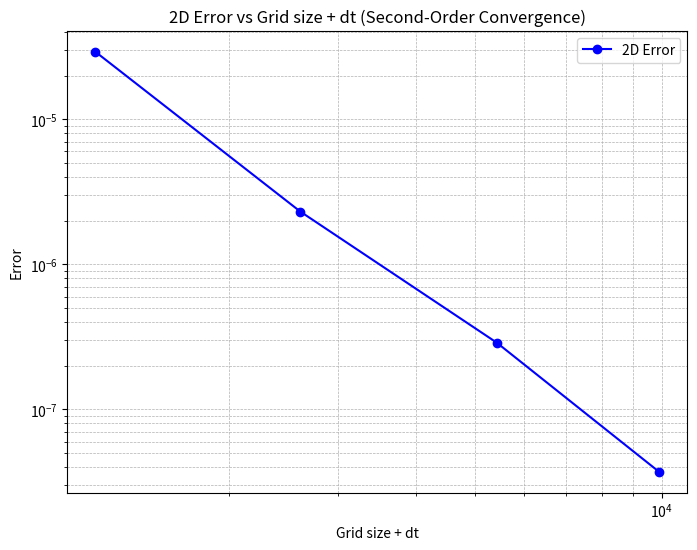
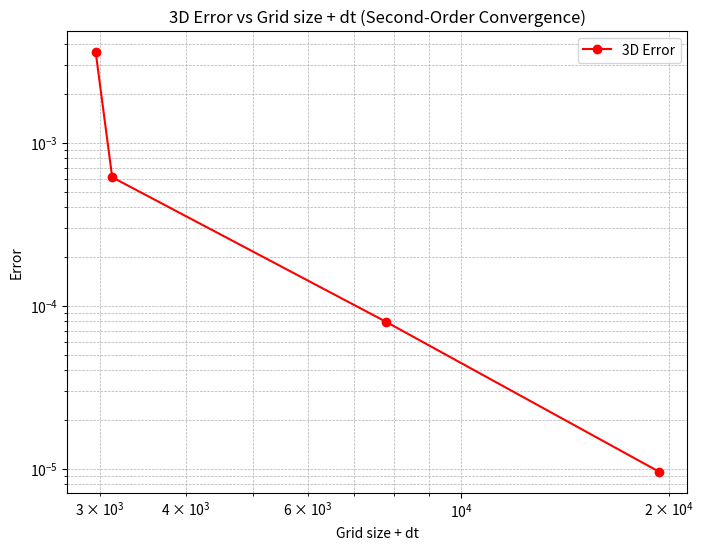

These charts were generated, in order, by the following Python code:
import matplotlib.pyplot as plt
import numpy as np
import pandas as pd

# 2D 数据
grid_size_2d = np.array([0.1, 0.05, 0.025, 0.0125])
dt_2d = np.array([1214, 2604, 5412, 9909])
err_2d = np.array([2.91563e-05, 2.31078e-06, 2.88683e-07, 3.71515e-08])

# 3D 数据
grid_size_3d = np.array([0.4, 0.2, 0.1, 0.05])
dt_3d = np.array([2958, 3126, 7785, 19376])
err_3d = np.array([0.00360371, 0.000612675, 7.96446e-05, 9.55462e-06])

# 计算 x 轴 (grid size + dt)
x_values_2d = grid_size_2d + dt_2d
x_values_3d = grid_size_3d + dt_3d

# 绘制 2D 误差图
plt.figure(figsize=(8, 6))
plt.plot(x_values_2d, err_2d, marker='o', linestyle='-', color='b', label="2D Error")
plt.xlabel("Grid size + dt")
plt.xscale('log')
plt.ylabel("Error")
plt.yscale('log')  
plt.title("2D Error vs Grid size + dt (Second-Order Convergence)")
plt.legend()
plt.grid(True, which="both", linestyle='--', linewidth=0.5)
plt.show()

# 绘制 3D 误差图
plt.figure(figsize=(8, 6))
plt.plot(x_values_3d, err_3d, marker='o', linestyle='-', color='r', label="3D Error")
plt.xlabel("Grid size + dt")
plt.xscale('log')
plt.ylabel("Error")
plt.yscale('log')  
plt.title("3D Error vs Grid size + dt (Second-Order Convergence)")
plt.legend()
plt.grid(True, which="both", linestyle='--', linewidth=0.5)
plt.show()

# 计算 2D 误差阶数
data_2d = {
    "Grid Size (h)": grid_size_2d.tolist(),
    "Number of Cells": dt_2d.tolist(),
    "Error (e_n)": err_2d.tolist()
}
df_2d = pd.DataFrame(data_2d)
df_2d["Order of Accuracy (α)"] = [np.nan] + [
    np.log2(df_2d["Error (e_n)"].iloc[i-1] / df_2d["Error (e_n)"].iloc[i])
    for i in range(1, len(df_2d))
]
print("2D Error Table:")
print(df_2d.to_string(index=False))

# 计算 3D 误差阶数
data_3d = {
    "Grid Size (h)": grid_size_3d.tolist(),
    "Number of Cells": dt_3d.tolist(),
    "Error (e_n)": err_3d.tolist()
}
df_3d = pd.DataFrame(data_3d)
df_3d["Order of Accuracy (α)"] = [np.nan] + [
    np.log2(df_3d["Error (e_n)"].iloc[i-1] / df_3d["Error (e_n)"].iloc[i])
    for i in range(1, len(df_3d))
]
print("\n3D Error Table:")
print(df_3d.to_string(index=False))